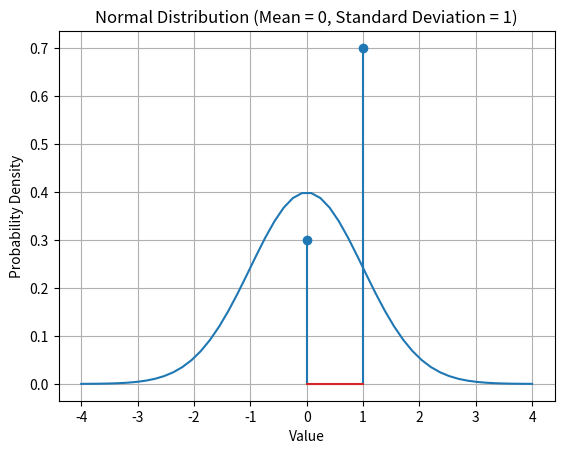
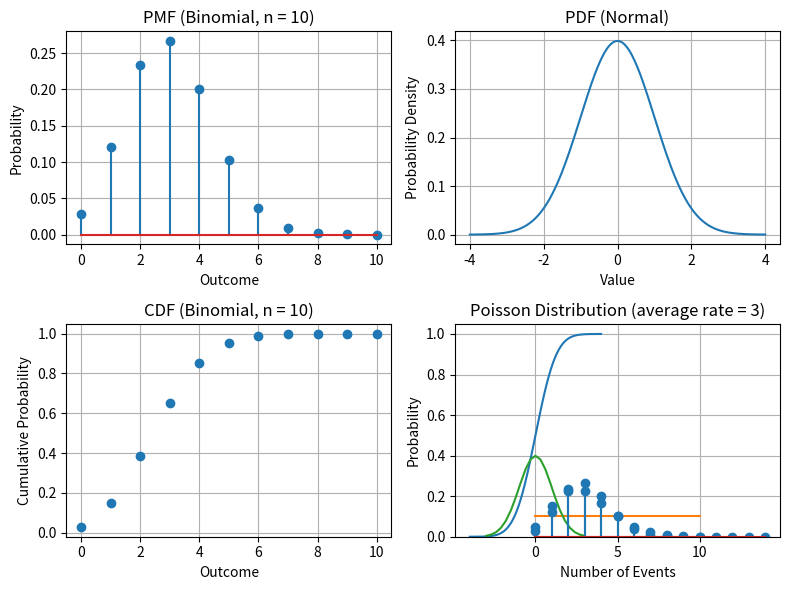
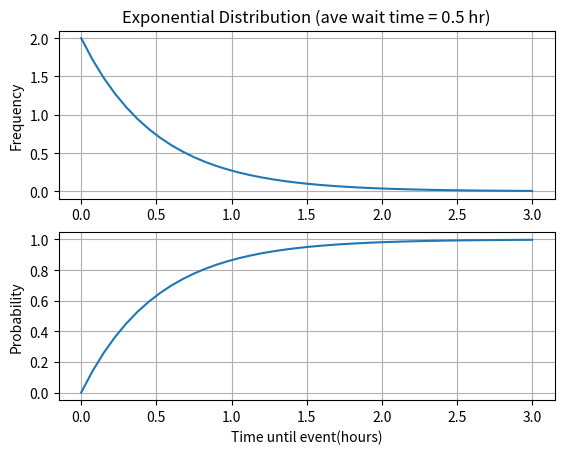
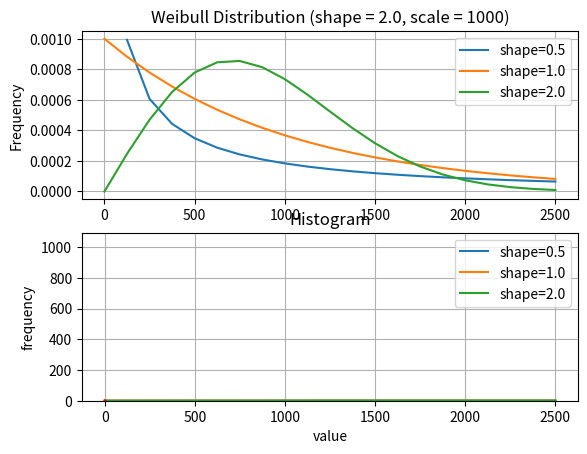

Python code for these plots, in order:
import random

import matplotlib.pyplot as plt
import numpy as np
import numpy.random as nr
import scipy.stats



random.seed()



def bar(bins, result_0):
    width_list = [b1 - b0 for b0, b1 in zip(bins[:-1], bins[1:])]
    return plt.bar(bins[:-1], result_0, width=width_list, align='edge')



# Define the success probability for our Bernoulli trial
p = 0.7

# Possible outcomes of a Bernoulli trial (success = 1, failure = 0)
outcomes = [0, 1]

# Calculate probabilities for each outcome using the Bernoulli PMF
pmf_values = [1 - p, p]

# Create a bar plot visualization of the PMF
plt.stem(outcomes, pmf_values)
plt.xlabel('Outcome (0 = failure, 1 = success)')
plt.ylabel('Probability')
plt.title('Probability Mass Function (PMF) of Bernoulli Distribution (p = 0.7)')



average = 0.0
std_dev = 1.0

x = np.linspace(average + (- 4.0) * std_dev, average + (+ 4.0) * std_dev)
pdf_values = scipy.stats.norm.pdf(x, average, std_dev)
plt.plot(x, pdf_values)
plt.xlabel('Value')
plt.ylabel('Probability Density')
plt.title('Normal Distribution (Mean = 0, Standard Deviation = 1)')
plt.grid(True)



# Discrete (Binomial)
n_trials = 10
p_success = 0.3

# Continuous (Normal)
mean = 0
std_dev = 1

# Discrete
outcomes = np.arange(0, n_trials + 1)
pmf_values = scipy.stats.binom.pmf(outcomes, n_trials, p_success)
cdf_discrete = scipy.stats.binom.cdf(outcomes, n_trials, p_success)

# Continuous
x_vals = np.linspace(-4, 4, 200)
pdf_values = scipy.stats.norm.pdf(x_vals, mean, std_dev)
cdf_continuous = scipy.stats.norm.cdf(x_vals, mean, std_dev)

fig, axes = plt.subplots(2, 2, figsize=(8, 6))

# PMF
axes[0, 0].stem(outcomes, pmf_values)
axes[0, 0].set_xlabel('Outcome')
axes[0, 0].set_ylabel('Probability')
axes[0, 0].set_title(f'PMF (Binomial, n = {n_trials})')
axes[0, 0].grid(True)

# PDF
axes[0, 1].plot(x_vals, pdf_values)
axes[0, 1].set_xlabel('Value')
axes[0, 1].set_ylabel('Probability Density')
axes[0, 1].set_title('PDF (Normal)')
axes[0, 1].grid(True)

# CDF (Discrete)
axes[1, 0].plot(outcomes, cdf_discrete, marker='o', linestyle='none')
axes[1, 0].set_xlabel('Outcome')
axes[1, 0].set_ylabel('Cumulative Probability')
axes[1, 0].set_title(f'CDF (Binomial, n = {n_trials})')
axes[1, 0].grid(True)

# CDF (Continuous)
axes[1, 1].plot(x_vals, cdf_continuous)
axes[1, 1].set_xlabel('Value')
axes[1, 1].set_ylabel('Cumulative Probability')
axes[1, 1].set_title('CDF (Normal)')
axes[1, 1].grid(True)

fig.tight_layout()



# Set parameters for the distribution
lower_bound = 0
upper_bound = 10
x_array = np.linspace(lower_bound, upper_bound, 21)

# Generate random samples from the uniform distribution
uniform_pdf = scipy.stats.uniform.pdf(x_array, loc=lower_bound, scale=upper_bound-lower_bound)

# Plot the distribution (histogram)
plt.plot(x_array, uniform_pdf)
plt.xlabel('Value')
plt.ylabel('Frequency')

plt.ylim(bottom=0)
plt.title('Uniform Distribution')
plt.grid(True)



# Set parameters for the distribution
mean = 0
std_dev = 1
x_array = np.linspace(-3.0, 3.0, 21)

# Generate random samples
norm_pdf = scipy.stats.norm.pdf(x_array, loc=mean, scale=std_dev)

# Plot the distribution (histogram)
plt.plot(x_array, norm_pdf)
plt.xlabel('Value')
plt.ylabel('Frequency')

plt.title('Normal (Gaussian) Distribution')
plt.grid(True)



# Parameters
n_trials = 10      # Number of trials
p_success = 0.3     # Probability of success on each trial

# Possible outcomes (number of successes)
outcomes = np.arange(0, n_trials + 1)

# Calculate probabilities for each outcome
pmf_values = scipy.stats.binom.pmf(outcomes, n_trials, p_success)

# Plot the distribution (bar chart)
plt.stem(outcomes, pmf_values)
plt.xlabel('Number of Successes')
plt.ylabel('Probability')
plt.title(f'Binomial Distribution (n = 10, p = {p_success})')
plt.grid(True)



# Parameter
average_rate = 3  # ex : Average number of guests in one hour

# Possible outcomes (number of events)
outcomes = np.arange(0, 15)

# Calculate probabilities for each outcome
pmf_values = scipy.stats.poisson.pmf(outcomes, average_rate)

# Plot the distribution (bar chart)
plt.stem(outcomes, pmf_values)
plt.xlabel('Number of Events')
plt.ylabel('Probability')
plt.title(f'Poisson Distribution (average rate = {average_rate})')
plt.grid(True)



# Parameter
rate = 2.0  # ex : Average number of guests in one hour
average_hr = 1 / rate  # Calculate the mean waiting time
x_array = np.linspace(0, 3.0, 41)

# Generate random samples
expo_pdf = scipy.stats.expon.pdf(x_array, scale=average_hr)
expo_cdf = scipy.stats.expon.cdf(x_array, scale=average_hr)

_, axs = plt.subplots(2, 1,)

# Plot the distribution
axs[0].plot(x_array, expo_pdf)
axs[0].set_ylabel('Frequency')
axs[0].set_title(f'Exponential Distribution (ave wait time = {average_hr} hr)')
axs[0].grid(True)


# Plot the distribution
axs[1].plot(x_array, expo_cdf)
axs[1].set_xlabel('Time until event(hours)')
axs[1].set_ylabel('Probability')
axs[1].grid(True)



# Parameters (shape and scale)
# shape < 1 : The rate would decrease over time
# shape = 1 : The rate would stay constant over time
# shape > 1 : The rate would increase over time
# scale : for example, hour of operation until ~ 63% failures

_, axs = plt.subplots(2, 1)

for shape in (0.5, 1.0, 2.0):
    scale = 1000
    x_array = np.linspace(0, 2500, 21)

    # Generate random samples
    weibull_pdf = scipy.stats.weibull_min.pdf(x_array, shape, scale=scale)
    weibull_cdf = scipy.stats.weibull_min.cdf(x_array, shape, scale=scale)

    # Plot the distribution
    axs[0].plot(x_array, weibull_pdf, label=f'shape={shape}')
    axs[0].set_ylabel('Frequency')
    axs[0].set_title(f'Weibull Distribution (shape = {shape}, scale = {scale})')
    axs[0].legend(loc=0)
    axs[0].grid(True)

    axs[1].plot(x_array, weibull_cdf, label=f'shape={shape}')
    axs[1].set_xlabel('Time to event')
    axs[1].set_ylabel('Probability')
    axs[1].legend(loc=0)
    axs[1].grid(True)



import pylab as py



py.seed()
py.random([5,])



py.seed()
py.random([5,])



seed = 2038011903
py.seed(seed)
py.random([5,])



py.seed(seed)
py.random([5,])



n = 10000
x_min = 0.0
x_max = 1.0



import random



random.seed(1)



uniform_random_numbers_list = []

for i in range(n):
    uniform_random_numbers_list.append(random.uniform(x_min, x_max))



bin_interval = 0.1
bins_array = np.arange(x_min, x_max+0.5*bin_interval, bin_interval)
bins_array



hist_uniform = np.histogram(uniform_random_numbers_list, bins=bins_array)



bar(bins_array, hist_uniform[0])
plt.grid(True)
plt.title('Histogram, Uniform distribution : Standard library')
plt.xlabel('value')
plt.ylabel('frequency');



probaility_uniform = hist_uniform[0] / n



bar(bins_array, probaility_uniform)
plt.grid(True)
plt.title('Probability, Uniform distribution : Standard library')
plt.xlabel('value')
plt.ylabel('probability');



n = 10000
x_ave = 0.0
x_std = 1.0



normal_random_numbers_list = [random.normalvariate(x_ave, x_std) for i in range(n)]



bin_interval = 0.1
bins_array = np.arange(x_ave + (-3)*x_std, x_ave + (+3)*x_std + 0.5*bin_interval, bin_interval)



hist_normal = np.histogram(normal_random_numbers_list, bins=bins_array)



bar(bins_array, hist_normal[0])
plt.grid(True)
plt.title('Normal distribution : Standard library')
plt.xlabel('value')
plt.ylabel('frequency');



probaility_normal = hist_normal[0] / n



bar(bins_array, probaility_normal)
plt.grid(True)
plt.title('Probability, Normal distribution : Standard library')
plt.xlabel('value')
plt.ylabel('probability');



import numpy.random as nr



uniform_random_numbers_array = nr.uniform(x_min, x_max, n)



hist_uniform_nr = np.histogram(uniform_random_numbers_array, bins=bins_array)



bar(bins_array, hist_uniform_nr[0])
plt.grid(True)
plt.title('Histogram, Uniform distribution : numpy.random')
plt.xlabel('value')
plt.ylabel('frequency');



probaility_uniform = hist_uniform_nr[0] / n



bar(bins_array, probaility_uniform)
plt.grid(True)
plt.title('Probability, Uniform distribution : numpy.random')
plt.xlabel('value')
plt.ylabel('probability');



normal_random_numbers_nr = nr.normal(x_min, x_max, n)



hist_normal_nr = np.histogram(normal_random_numbers_nr, bins=bins_array)



bar(bins_array, hist_normal_nr[0])
plt.grid(True)
plt.title('Normal distribution : numpy.random')
plt.xlabel('value')
plt.ylabel('frequency');



probaility_normal_nr = hist_normal_nr[0] / n



bar(bins_array, probaility_normal_nr)
plt.grid(True)
plt.title('Probability, Normal distribution : numpy.random')
plt.xlabel('value')
plt.ylabel('probability');



norm_cp = np.cumsum(probaility_normal_nr)
bar(bins_array, norm_cp)
plt.grid(True)
plt.title('Cumulative probability, Normal distribution : numpy.random')
plt.xlabel('value')
plt.ylabel('probability');



norm_cdf = scipy.stats.norm.cdf(bins_array)

bar(bins_array, norm_cp)
plt.plot(bins_array, norm_cdf, 'r-')
plt.grid(True)
plt.title('Cumulative probability, Normal distribution : numpy.random')
plt.xlabel('value')
plt.ylabel('probability');



normal_random_varaible = scipy.stats.norm()
ppf = normal_random_varaible.ppf


ppf_uniform = ppf(uniform_random_numbers_array)



hist_normal_inv_cdf = np.histogram(ppf_uniform, bins=bins_array)

bar(bins_array, hist_normal_inv_cdf[0])
plt.grid(True)
plt.title('Probability, uniform distribution through inverse of cdf')
plt.xlabel('value')
plt.ylabel('probability');



data = [1, 3, 27, 32, 5, 63, 26, 25, 18, 16,
        4, 45, 29, 19, 22, 51, 58, 9, 42, 6]



bins_list = list(range(0, 70+1, 10))
bins_list



hist_result = np.histogram(data, bins=bins_list)
hist_result



plt.hist(data, bins=bins_list)
plt.grid(True)
plt.title('Histogram')
plt.xlabel('value')
plt.ylabel('frequency');



plt.hist(data, bins='auto');
plt.grid(True)
plt.title('Histogram')
plt.xlabel('value')
plt.ylabel('frequency')



def bar(bins, result_0):
    width_list = [b1 - b0 for b0, b1 in zip(bins[:-1], bins[1:])]
    return plt.bar(bins[:-1], result_0, width=width_list, align='edge')



bar(bins_list, hist_result[0])
plt.grid(True)

plt.title('Histogram')
plt.xlabel('value')
plt.ylabel('frequency');



# stackoverfow.com/a/24634221
import os
os.system("printf '\a'");



